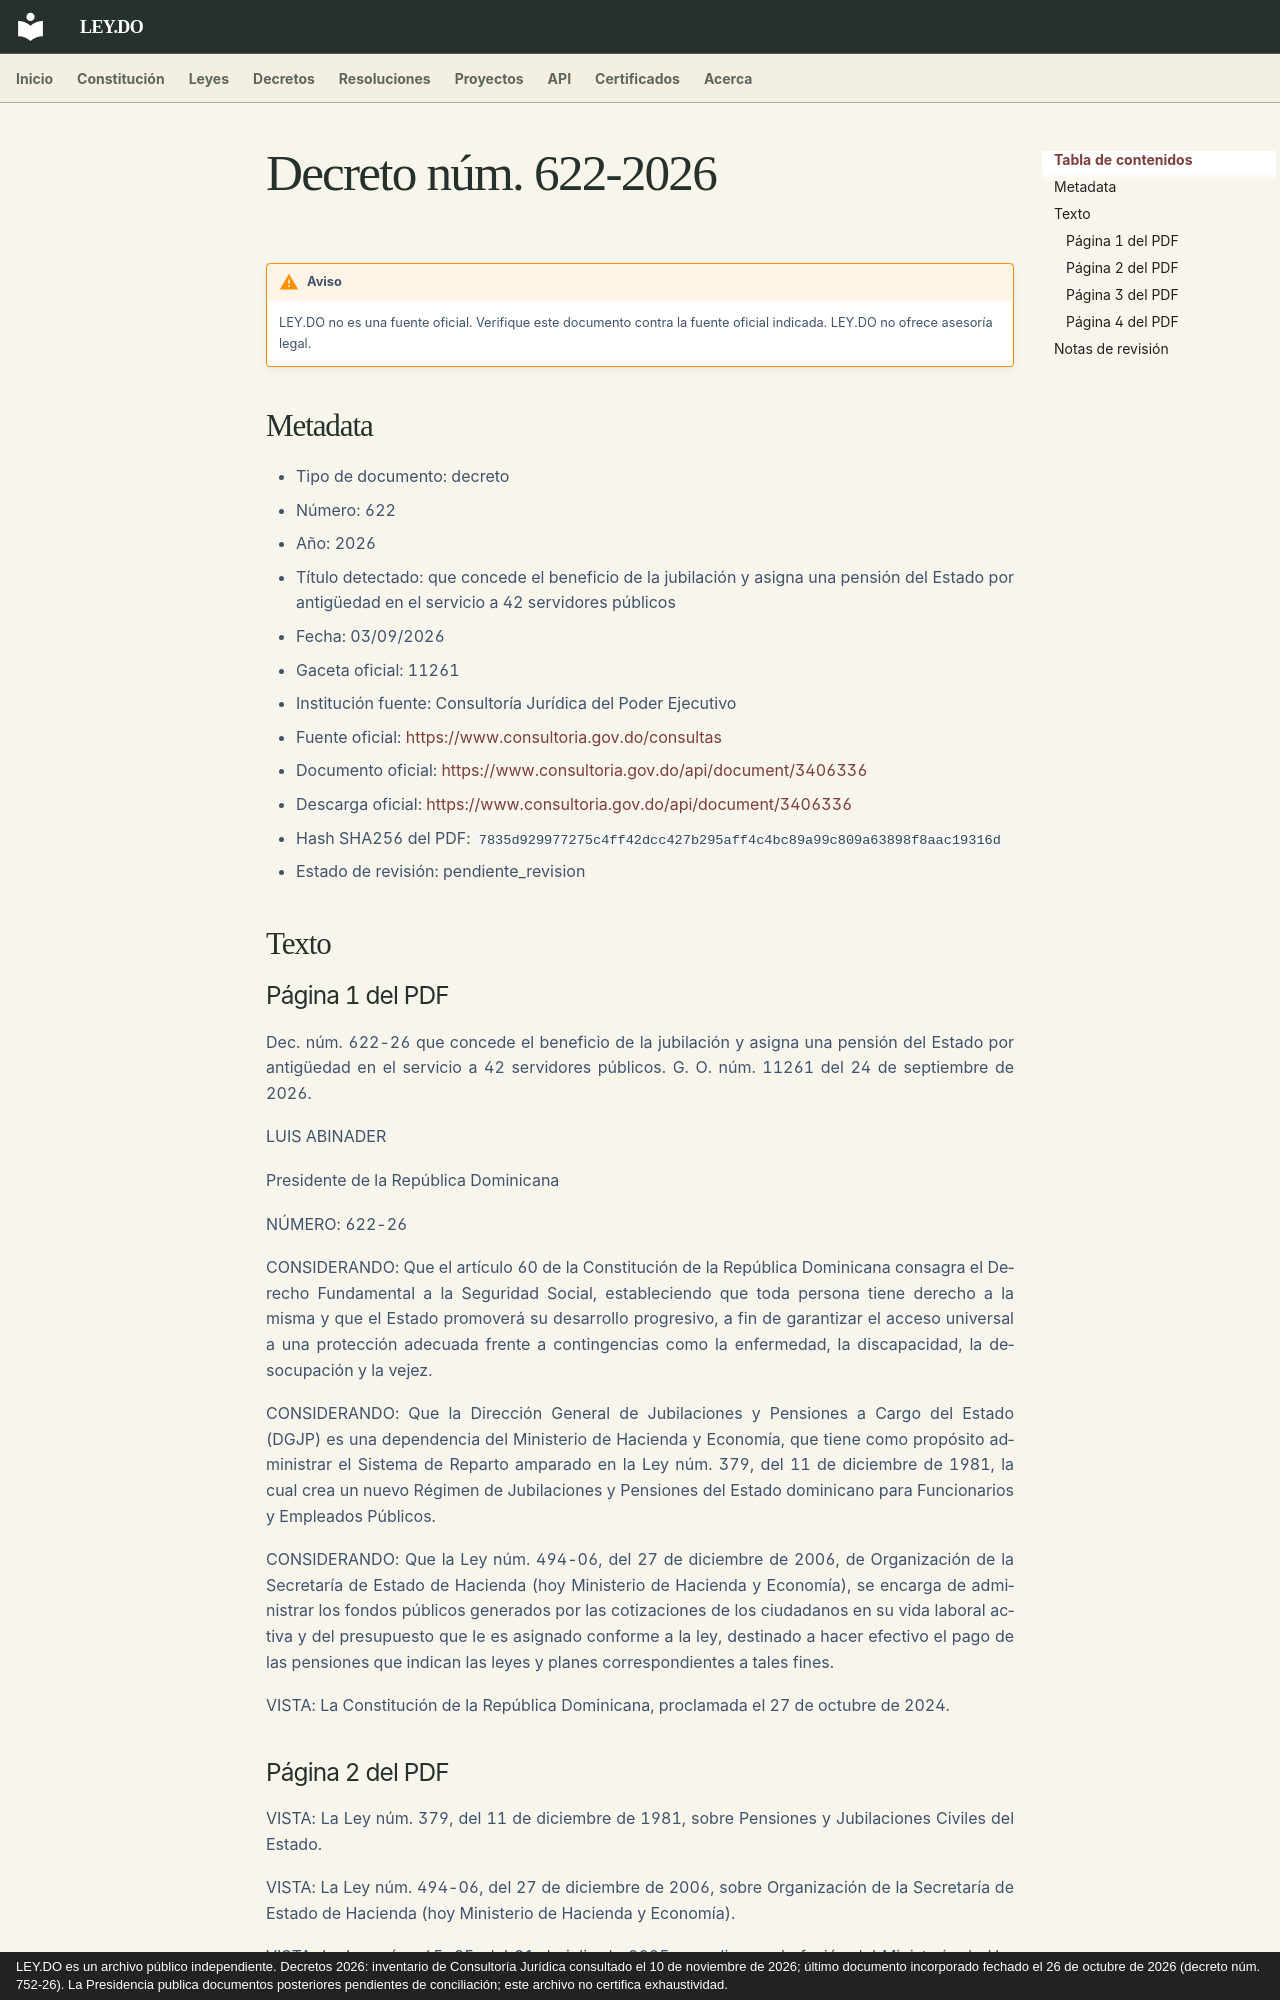

repository: ley-do/ley.do · page: decretos/2026/decreto-622-2026/index.html · generator: mkdocs · copyright: LEY.DO es un archivo público independiente. Decretos 2026: inventario de Consultoría Jurídica consultado el 10 de noviembre de 2026; último documento incorporado fechado el 26 de octubre de 2026 (decreto núm. 752-26). La Presidencia publica documentos posteriores pendientes de conciliación; este archivo no certifica exhaustividad.

# Decreto núm. 622-2026

!!! warning "Aviso"
    LEY.DO no es una fuente oficial. Verifique este documento contra la fuente oficial indicada.
    LEY.DO no ofrece asesoría legal.

## Metadata

- Tipo de documento: decreto
- Número: 622
- Año: 2026
- Título detectado: que concede el beneficio de la jubilación y asigna una pensión del Estado por antigüedad en el servicio a 42 servidores públicos
- Fecha: 03/09/2026
- Gaceta oficial: 11261
- Institución fuente: Consultoría Jurídica del Poder Ejecutivo
- Fuente oficial: [https://www.consultoria.gov.do/consultas](https://www.consultoria.gov.do/consultas)
- Documento oficial: [https://www.consultoria.gov.do/api/document/3406336](https://www.consultoria.gov.do/api/document/3406336)
- Descarga oficial: [https://www.consultoria.gov.do/api/document/3406336](https://www.consultoria.gov.do/api/document/3406336)
- Hash SHA256 del PDF: `7835d929977275c4ff42dcc427b295aff4c4bc89a99c809a63898f8aac19316d`
- Estado de revisión: pendiente_revision

## Texto

### Página 1 del PDF

Dec. núm. 622-26 que concede el beneficio de la jubilación y asigna una pensión del Estado por antigüedad en el servicio a 42 servidores públicos. G. O. núm. 11261 del 24 de septiembre de 2026.

LUIS ABINADER

Presidente de la República Dominicana

NÚMERO: 622-26

CONSIDERANDO: Que el artículo 60 de la Constitución de la República Dominicana consagra el Derecho Fundamental a la Seguridad Social, estableciendo que toda persona tiene derecho a la misma y que el Estado promoverá su desarrollo progresivo, a fin de garantizar el acceso universal a una protección adecuada frente a contingencias como la enfermedad, la discapacidad, la desocupación y la vejez.

CONSIDERANDO: Que la Dirección General de Jubilaciones y Pensiones a Cargo del Estado (DGJP) es una dependencia del Ministerio de Hacienda y Economía, que tiene como propósito administrar el Sistema de Reparto amparado en la Ley núm. 379, del 11 de diciembre de 1981, la cual crea un nuevo Régimen de Jubilaciones y Pensiones del Estado dominicano para Funcionarios y Empleados Públicos.

CONSIDERANDO: Que la Ley núm. 494-06, del 27 de diciembre de 2006, de Organización de la Secretaría de Estado de Hacienda (hoy Ministerio de Hacienda y Economía), se encarga de administrar los fondos públicos generados por las cotizaciones de los ciudadanos en su vida laboral activa y del presupuesto que le es asignado conforme a la ley, destinado a hacer efectivo el pago de las pensiones que indican las leyes y planes correspondientes a tales fines.

VISTA: La Constitución de la República Dominicana, proclamada el 27 de octubre de 2024.
